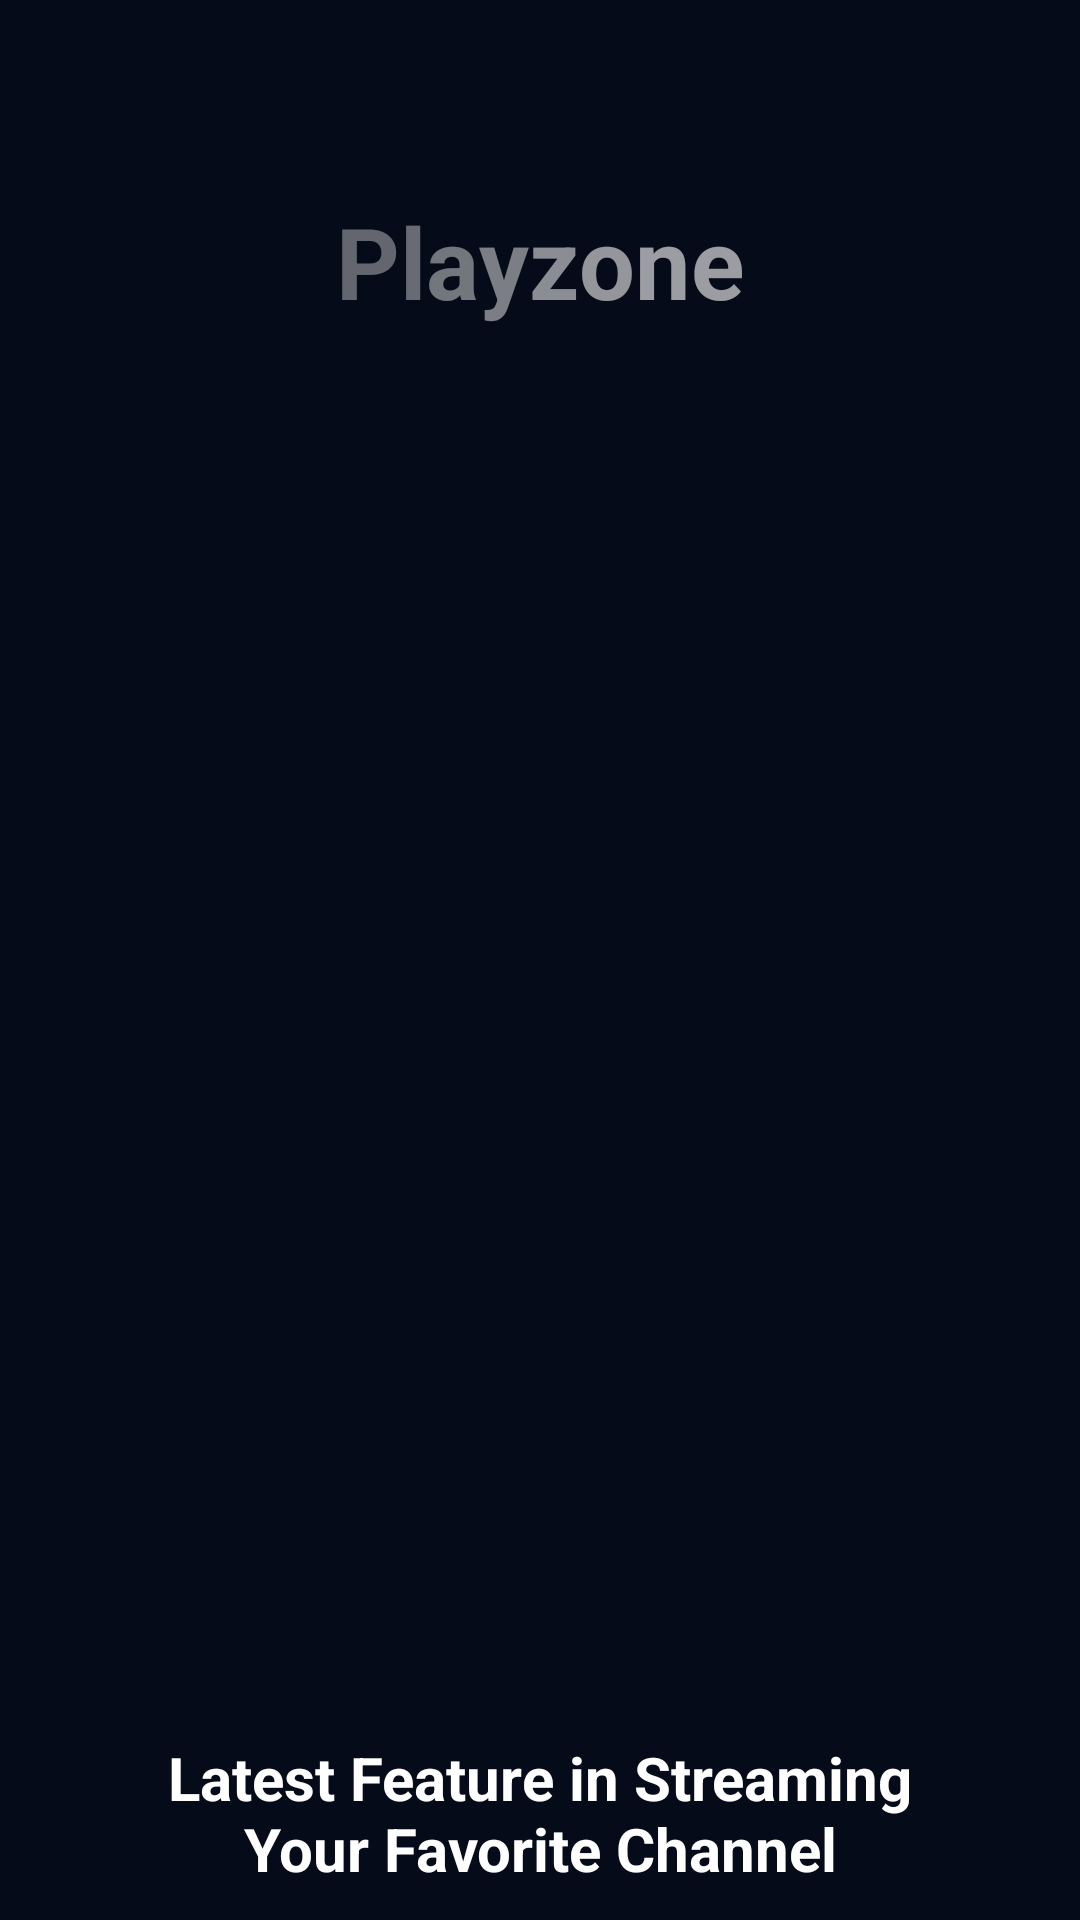

Write the Android layout XML for this screen, with the resource values it uses.
<!-- AndroidManifest.xml: activity theme Theme.App.SplashScreen -->
<!-- res/layout/fragment_main.xml -->
<?xml version="1.0" encoding="utf-8"?>
<ScrollView xmlns:android="http://schemas.android.com/apk/res/android"
    xmlns:app="http://schemas.android.com/apk/res-auto"
    xmlns:tools="http://schemas.android.com/tools"
    android:layout_width="match_parent"
    android:layout_height="match_parent"
    android:background="@color/main_screen_color"
    tools:context=".presentation.main_screen.MainFragment">

    <androidx.constraintlayout.widget.ConstraintLayout

        android:layout_width="match_parent"
        android:layout_height="wrap_content">


        <TextView
            android:id="@+id/playzone_text"
            android:layout_width="match_parent"
            android:layout_height="wrap_content"
            android:layout_marginTop="65dp"
            android:gravity="center"
            android:text="@string/PLAYZONE"
            android:textColor="@color/white"
            android:textFontWeight="700"
            android:textSize="33dp"
            app:layout_constraintEnd_toEndOf="parent"
            app:layout_constraintStart_toStartOf="parent"
            app:layout_constraintTop_toTopOf="parent" />


        <androidx.viewpager2.widget.ViewPager2
            android:id="@+id/viewPager2"
            android:layout_width="0dp"
            android:layout_height="335dp"
            android:layout_marginTop="65dp"
            app:layout_constraintEnd_toEndOf="parent"
            app:layout_constraintStart_toStartOf="parent"
            app:layout_constraintTop_toBottomOf="@id/playzone_text" />

        <TextView
            android:id="@+id/title_text"
            android:layout_width="match_parent"
            android:layout_height="wrap_content"
            android:layout_marginStart="45dp"
            android:layout_marginTop="70dp"
            android:layout_marginEnd="45dp"
            android:text="Latest Feature in Streaming Your Favorite Channel"
            android:textAlignment="center"
            android:textColor="@color/white"
            android:textFontWeight="700"
            android:textSize="20dp"
            app:layout_constraintEnd_toEndOf="parent"
            app:layout_constraintStart_toStartOf="parent"
            app:layout_constraintTop_toBottomOf="@id/viewPager2" />

        <com.tbuonomo.viewpagerdotsindicator.DotsIndicator
            android:id="@+id/dots_indicator"
            android:layout_width="wrap_content"
            android:layout_height="wrap_content"
            android:layout_marginTop="35dp"
            app:dotsColor="#1F2430"
            app:dotsCornerRadius="8dp"
            app:dotsSize="16dp"
            app:dotsSpacing="4dp"
            app:dotsWidthFactor="2.5"
            app:layout_constraintEnd_toEndOf="@+id/title_text"
            app:layout_constraintStart_toStartOf="@+id/title_text"
            app:layout_constraintTop_toBottomOf="@+id/title_text"
            app:progressMode="true"
            app:selectedDotColor="#F4D144" />

        <TextView
            android:id="@+id/btn_next"
            android:layout_width="match_parent"
            android:layout_height="64dp"
            android:layout_marginStart="24dp"
            android:layout_marginTop="35dp"
            android:layout_marginEnd="24dp"
            android:layout_marginBottom="35dp"
            android:background="@drawable/background_textview_btn"
            android:elevation="8dp"
            android:gravity="center"
            android:text="Next"
            android:textColor="@color/main_screen_color"
            android:textSize="20dp"
            app:layout_constraintBottom_toBottomOf="parent"
            app:layout_constraintEnd_toEndOf="parent"
            app:layout_constraintStart_toStartOf="parent"
            app:layout_constraintTop_toBottomOf="@+id/dots_indicator" />


    </androidx.constraintlayout.widget.ConstraintLayout>
</ScrollView>
<!-- resources referenced by this layout -->
<resources>
  <color name="main_screen_color">#050B18</color>
  <color name="white">#FFFFFFFF</color>
  <!-- drawable background_textview_btn (drawable) -->
  <?xml version="1.0" encoding="utf-8"?>
  <selector xmlns:android="http://schemas.android.com/apk/res/android">
  
      <item android:state_enabled="true">
          <shape android:shape="rectangle">
              <corners android:radius="12dp"/>
              <solid android:color="#F4D144"/>
          </shape>
      </item>
  
      <item  android:state_enabled="false">
          <shape android:shape="rectangle">
              <corners android:radius="12dp"/>
              <solid android:color="#5C5C5A"/>
          </shape>
      </item>
  </selector>
  <string name="PLAYZONE"><font color="#60FFFFFF">P</font><font color="#65FFFFFF">l</font><font color="#70FFFFFF">a</font><font color="#79FFFFFF">y</font><font color="#88FFFFFF">z</font><font color="#92FFFFFF">o</font><font color="#99FFFFFF">n</font><font color="#99FFFFFF">e</font> </string>
  <style name="Theme.App.SplashScreen" parent="Theme.SplashScreen">
          <item name="windowSplashScreenIconBackgroundColor">@color/main_screen_color</item>
          <item name="windowSplashScreenAnimatedIcon">@drawable/avd_anim</item>
          <item name="postSplashScreenTheme">@style/Base.Theme.Playzone</item>
          <item name="windowSplashScreenAnimationDuration">1000</item>
      </style>
  <!-- drawable avd_anim: vector/xml drawable (drawable, 5034 chars, omitted) -->
  <style name="Base.Theme.Playzone" parent="Theme.Material3.DayNight.NoActionBar">
          
          
          <item name="android:forceDarkAllowed" tools:targetApi="q">false</item>
          <item name="android:navigationBarColor">@color/main_screen_color</item>
          <item name="android:statusBarColor">@color/main_screen_color</item>
          <item name="android:windowLightStatusBar">false</item>
  
      </style>
</resources>
